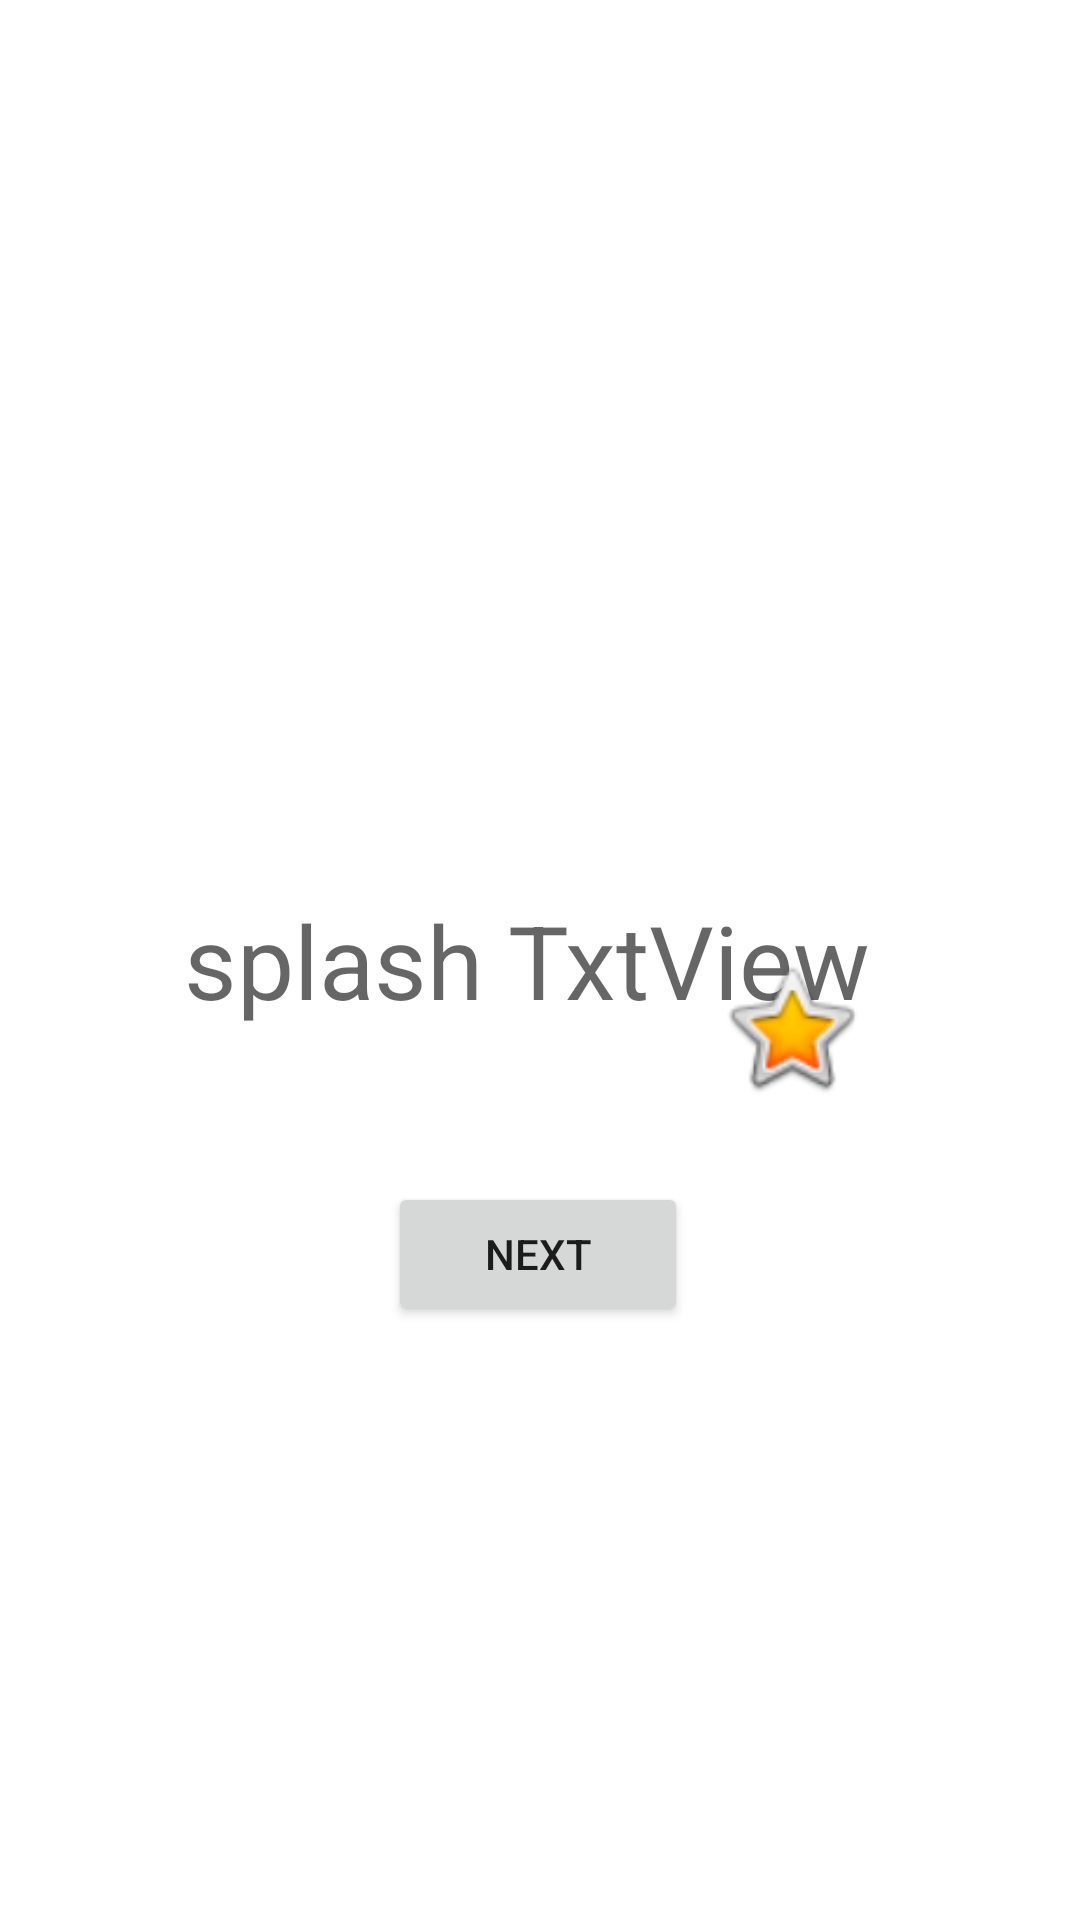

Produce the Android XML layout that renders to this screen, including the resource entries it uses.
<!-- AndroidManifest.xml: application theme Theme.LatestTech -->
<!-- res/layout/activity_splash.xml -->
<?xml version="1.0" encoding="utf-8"?>
<androidx.constraintlayout.widget.ConstraintLayout xmlns:android="http://schemas.android.com/apk/res/android"
    xmlns:app="http://schemas.android.com/apk/res-auto"
    android:layout_width="match_parent"
    android:layout_height="match_parent"
    xmlns:tools="http://schemas.android.com/tools"
    tools:context=".splash.SplashActivity">

    <TextView
        android:id="@+id/spTextView"
        android:layout_width="wrap_content"
        android:layout_height="wrap_content"
        android:text="splash TxtView "
        android:textAppearance="@style/TextAppearance.AppCompat.Display1"
        android:visibility="visible"
        app:layout_constraintBottom_toBottomOf="parent"
        app:layout_constraintEnd_toEndOf="parent"
        app:layout_constraintStart_toStartOf="parent"
        app:layout_constraintTop_toTopOf="parent" />

    <ImageView
        android:id="@+id/spImageView"
        android:layout_width="50dp"
        android:layout_height="50dp"
        app:layout_constraintBottom_toBottomOf="@+id/spTextView"
        app:layout_constraintEnd_toEndOf="parent"
        app:layout_constraintHorizontal_bias="0.77"
        app:layout_constraintStart_toStartOf="parent"
        app:layout_constraintTop_toBottomOf="@+id/spTextView"
        app:srcCompat="@android:drawable/btn_star_big_on" />

    <Button
        android:id="@+id/spButton"
        android:layout_width="100dp"
        android:layout_height="wrap_content"
        android:text="Next"
        app:layout_constraintBottom_toBottomOf="parent"
        app:layout_constraintEnd_toEndOf="parent"
        app:layout_constraintHorizontal_bias="0.498"
        app:layout_constraintStart_toStartOf="parent"
        app:layout_constraintTop_toBottomOf="@+id/spTextView"
        app:layout_constraintVertical_bias="0.206" />

</androidx.constraintlayout.widget.ConstraintLayout>
<!-- resources referenced by this layout -->
<resources>
  <style name="Theme.LatestTech" parent="Theme.MaterialComponents.DayNight.DarkActionBar">
          
          <item name="colorPrimary">@color/purple_500</item>
          <item name="colorPrimaryVariant">@color/purple_700</item>
          <item name="colorOnPrimary">@color/white</item>
          
          <item name="colorSecondary">@color/teal_200</item>
          <item name="colorSecondaryVariant">@color/teal_700</item>
          <item name="colorOnSecondary">@color/black</item>
          
          <item name="android:statusBarColor">?attr/colorPrimaryVariant</item>
          
      </style>
  <!-- not gathered from this repository: default colours our renderer supplied (Android Studio template values) -->
  <color name="purple_500">#FF6200EE</color>
  <color name="purple_700">#FF3700B3</color>
  <color name="teal_200">#FF03DAC5</color>
  <color name="teal_700">#FF018786</color>
  <color name="black">#FF000000</color>
  <color name="white">#FFFFFFFF</color>
</resources>
